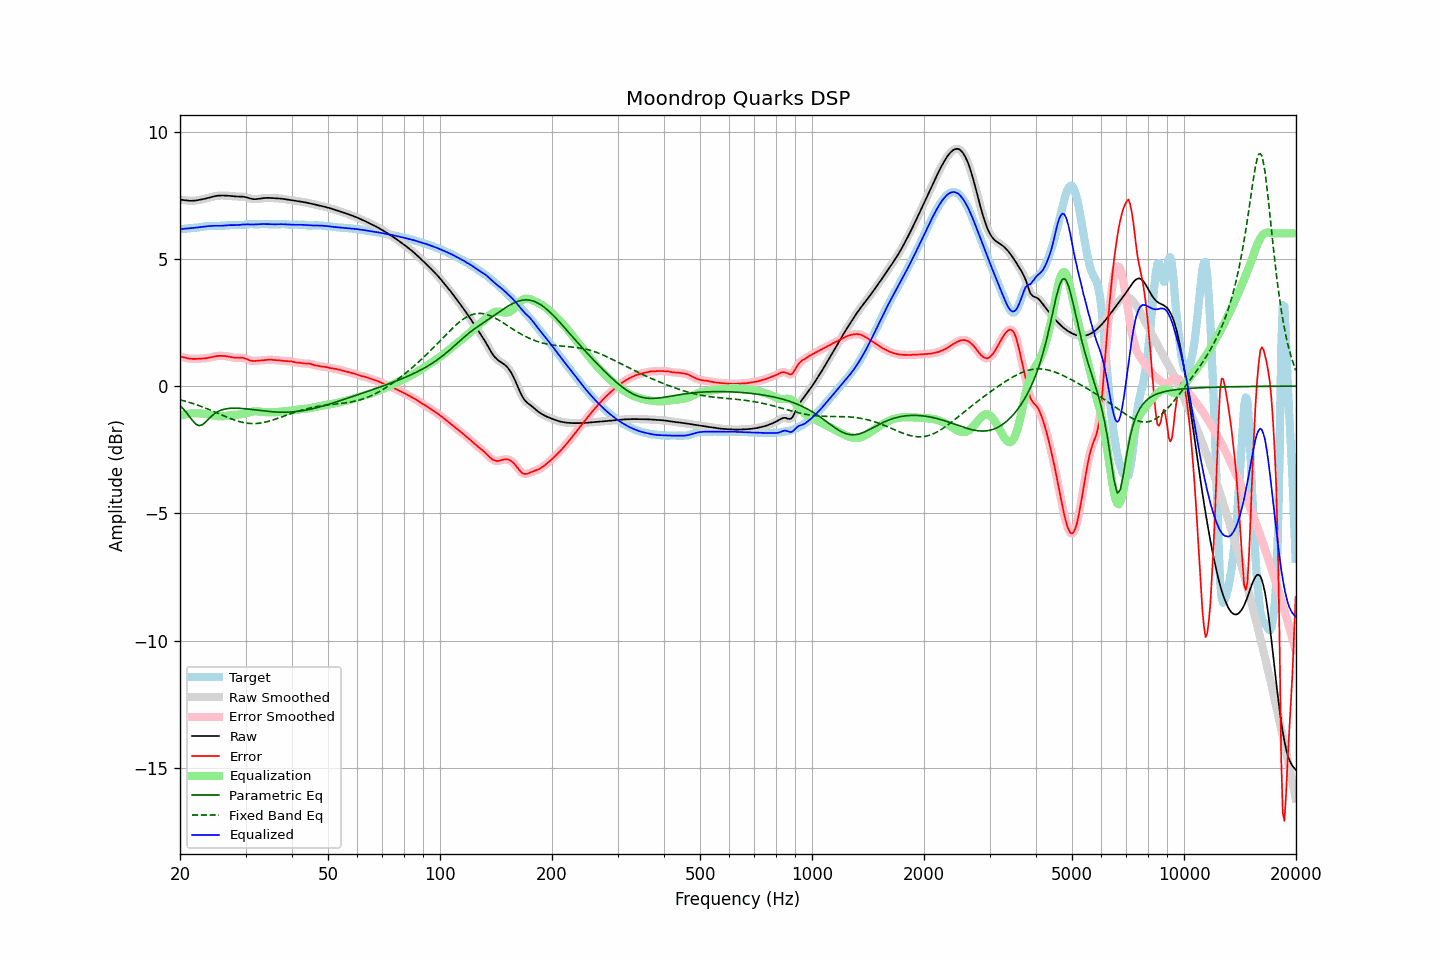

Source data for this figure (header and first rows):
frequency, raw, error, smoothed, error_smoothed, equalization, parametric_eq, fixed_band_eq, equalized_raw, equalized_smoothed, target
20.00, 7.32, 1.16, 7.32, 1.16, -1.17, -0.77, -0.54, 6.16, 6.16, 6.16
20.20, 7.32, 1.15, 7.31, 1.15, -1.15, -0.83, -0.55, 6.17, 6.17, 6.17
20.40, 7.31, 1.13, 7.31, 1.13, -1.13, -0.89, -0.57, 6.18, 6.18, 6.17
20.61, 7.30, 1.12, 7.30, 1.12, -1.11, -0.97, -0.59, 6.18, 6.18, 6.18
20.81, 7.29, 1.10, 7.29, 1.10, -1.10, -1.04, -0.61, 6.19, 6.19, 6.19
21.02, 7.28, 1.09, 7.28, 1.09, -1.09, -1.12, -0.63, 6.19, 6.19, 6.20
21.23, 7.28, 1.08, 7.28, 1.08, -1.08, -1.20, -0.64, 6.20, 6.20, 6.20
21.44, 7.28, 1.07, 7.28, 1.07, -1.07, -1.29, -0.66, 6.20, 6.20, 6.21
21.66, 7.28, 1.07, 7.28, 1.07, -1.07, -1.37, -0.68, 6.21, 6.21, 6.21
21.87, 7.28, 1.07, 7.29, 1.07, -1.07, -1.44, -0.71, 6.22, 6.22, 6.22
22.09, 7.29, 1.07, 7.29, 1.07, -1.07, -1.50, -0.73, 6.22, 6.22, 6.22
22.31, 7.30, 1.07, 7.30, 1.07, -1.07, -1.53, -0.75, 6.23, 6.23, 6.23
22.54, 7.31, 1.08, 7.31, 1.08, -1.07, -1.56, -0.77, 6.24, 6.24, 6.24
22.76, 7.33, 1.08, 7.33, 1.08, -1.08, -1.54, -0.79, 6.25, 6.25, 6.25
22.99, 7.34, 1.08, 7.34, 1.08, -1.08, -1.52, -0.82, 6.26, 6.26, 6.26
23.22, 7.35, 1.09, 7.35, 1.09, -1.09, -1.46, -0.84, 6.27, 6.27, 6.27
23.45, 7.37, 1.09, 7.37, 1.09, -1.10, -1.41, -0.87, 6.27, 6.27, 6.28
23.69, 7.39, 1.10, 7.39, 1.10, -1.11, -1.34, -0.89, 6.28, 6.28, 6.28
23.92, 7.40, 1.11, 7.40, 1.11, -1.12, -1.28, -0.92, 6.29, 6.29, 6.29
24.16, 7.42, 1.13, 7.42, 1.13, -1.13, -1.22, -0.94, 6.29, 6.29, 6.29
24.40, 7.44, 1.14, 7.44, 1.14, -1.14, -1.16, -0.97, 6.29, 6.29, 6.30
24.65, 7.45, 1.16, 7.45, 1.16, -1.16, -1.11, -1.00, 6.30, 6.30, 6.30
24.89, 7.47, 1.17, 7.47, 1.17, -1.17, -1.06, -1.02, 6.30, 6.30, 6.30
25.14, 7.48, 1.18, 7.48, 1.18, -1.18, -1.02, -1.05, 6.30, 6.30, 6.30
25.39, 7.48, 1.19, 7.48, 1.19, -1.18, -0.99, -1.08, 6.30, 6.30, 6.30
25.65, 7.49, 1.19, 7.49, 1.19, -1.19, -0.96, -1.11, 6.30, 6.30, 6.30
25.91, 7.49, 1.19, 7.49, 1.19, -1.19, -0.94, -1.13, 6.30, 6.30, 6.30
26.16, 7.49, 1.19, 7.49, 1.19, -1.18, -0.92, -1.16, 6.30, 6.30, 6.30
26.43, 7.49, 1.18, 7.49, 1.18, -1.18, -0.90, -1.19, 6.31, 6.31, 6.31
26.69, 7.48, 1.17, 7.48, 1.17, -1.17, -0.89, -1.21, 6.31, 6.31, 6.31
26.96, 7.48, 1.16, 7.48, 1.16, -1.16, -0.88, -1.24, 6.32, 6.32, 6.32
27.23, 7.47, 1.15, 7.47, 1.15, -1.15, -0.87, -1.27, 6.32, 6.32, 6.32
27.50, 7.46, 1.14, 7.46, 1.14, -1.14, -0.87, -1.29, 6.33, 6.33, 6.33
27.77, 7.46, 1.13, 7.46, 1.13, -1.13, -0.87, -1.31, 6.33, 6.33, 6.33
28.05, 7.45, 1.12, 7.45, 1.12, -1.13, -0.87, -1.34, 6.32, 6.33, 6.33
28.33, 7.45, 1.11, 7.45, 1.11, -1.12, -0.87, -1.36, 6.33, 6.33, 6.33
28.62, 7.45, 1.11, 7.45, 1.11, -1.12, -0.87, -1.38, 6.33, 6.33, 6.33
28.90, 7.45, 1.12, 7.45, 1.12, -1.11, -0.87, -1.40, 6.33, 6.33, 6.33
29.19, 7.44, 1.11, 7.44, 1.12, -1.11, -0.88, -1.41, 6.34, 6.34, 6.33
29.48, 7.44, 1.11, 7.44, 1.11, -1.10, -0.88, -1.43, 6.35, 6.34, 6.33
29.78, 7.43, 1.10, 7.43, 1.10, -1.08, -0.89, -1.44, 6.35, 6.35, 6.34
30.08, 7.42, 1.08, 7.42, 1.07, -1.07, -0.89, -1.45, 6.35, 6.35, 6.34
30.38, 7.40, 1.05, 7.40, 1.05, -1.05, -0.90, -1.46, 6.35, 6.35, 6.35
30.68, 7.38, 1.02, 7.38, 1.02, -1.03, -0.91, -1.47, 6.35, 6.35, 6.36
30.99, 7.36, 1.00, 7.36, 1.00, -1.01, -0.92, -1.47, 6.35, 6.35, 6.36
31.30, 7.35, 0.99, 7.35, 0.99, -1.00, -0.92, -1.47, 6.35, 6.35, 6.36
31.61, 7.34, 0.99, 7.34, 0.99, -0.99, -0.93, -1.47, 6.35, 6.35, 6.36
31.93, 7.34, 0.99, 7.34, 0.99, -0.99, -0.94, -1.47, 6.35, 6.35, 6.35
32.24, 7.35, 1.00, 7.35, 1.00, -0.99, -0.95, -1.47, 6.36, 6.36, 6.35
32.57, 7.36, 1.00, 7.36, 1.00, -1.00, -0.95, -1.46, 6.36, 6.36, 6.35
32.89, 7.37, 1.01, 7.37, 1.01, -1.00, -0.96, -1.45, 6.36, 6.36, 6.36
33.22, 7.38, 1.01, 7.38, 1.01, -1.01, -0.97, -1.44, 6.36, 6.36, 6.37
33.55, 7.38, 1.01, 7.38, 1.02, -1.02, -0.98, -1.43, 6.37, 6.36, 6.37
33.89, 7.39, 1.02, 7.39, 1.02, -1.02, -0.98, -1.42, 6.36, 6.36, 6.37
34.23, 7.39, 1.03, 7.39, 1.03, -1.03, -0.99, -1.40, 6.36, 6.36, 6.36
34.57, 7.39, 1.04, 7.39, 1.04, -1.03, -1.00, -1.38, 6.36, 6.36, 6.36
34.92, 7.39, 1.04, 7.39, 1.04, -1.03, -1.00, -1.37, 6.36, 6.36, 6.35
35.27, 7.39, 1.03, 7.39, 1.03, -1.03, -1.01, -1.35, 6.36, 6.36, 6.35
35.62, 7.38, 1.03, 7.38, 1.03, -1.03, -1.01, -1.33, 6.35, 6.35, 6.36
35.97, 7.38, 1.02, 7.38, 1.02, -1.03, -1.02, -1.31, 6.35, 6.35, 6.36
... 635 more rows
